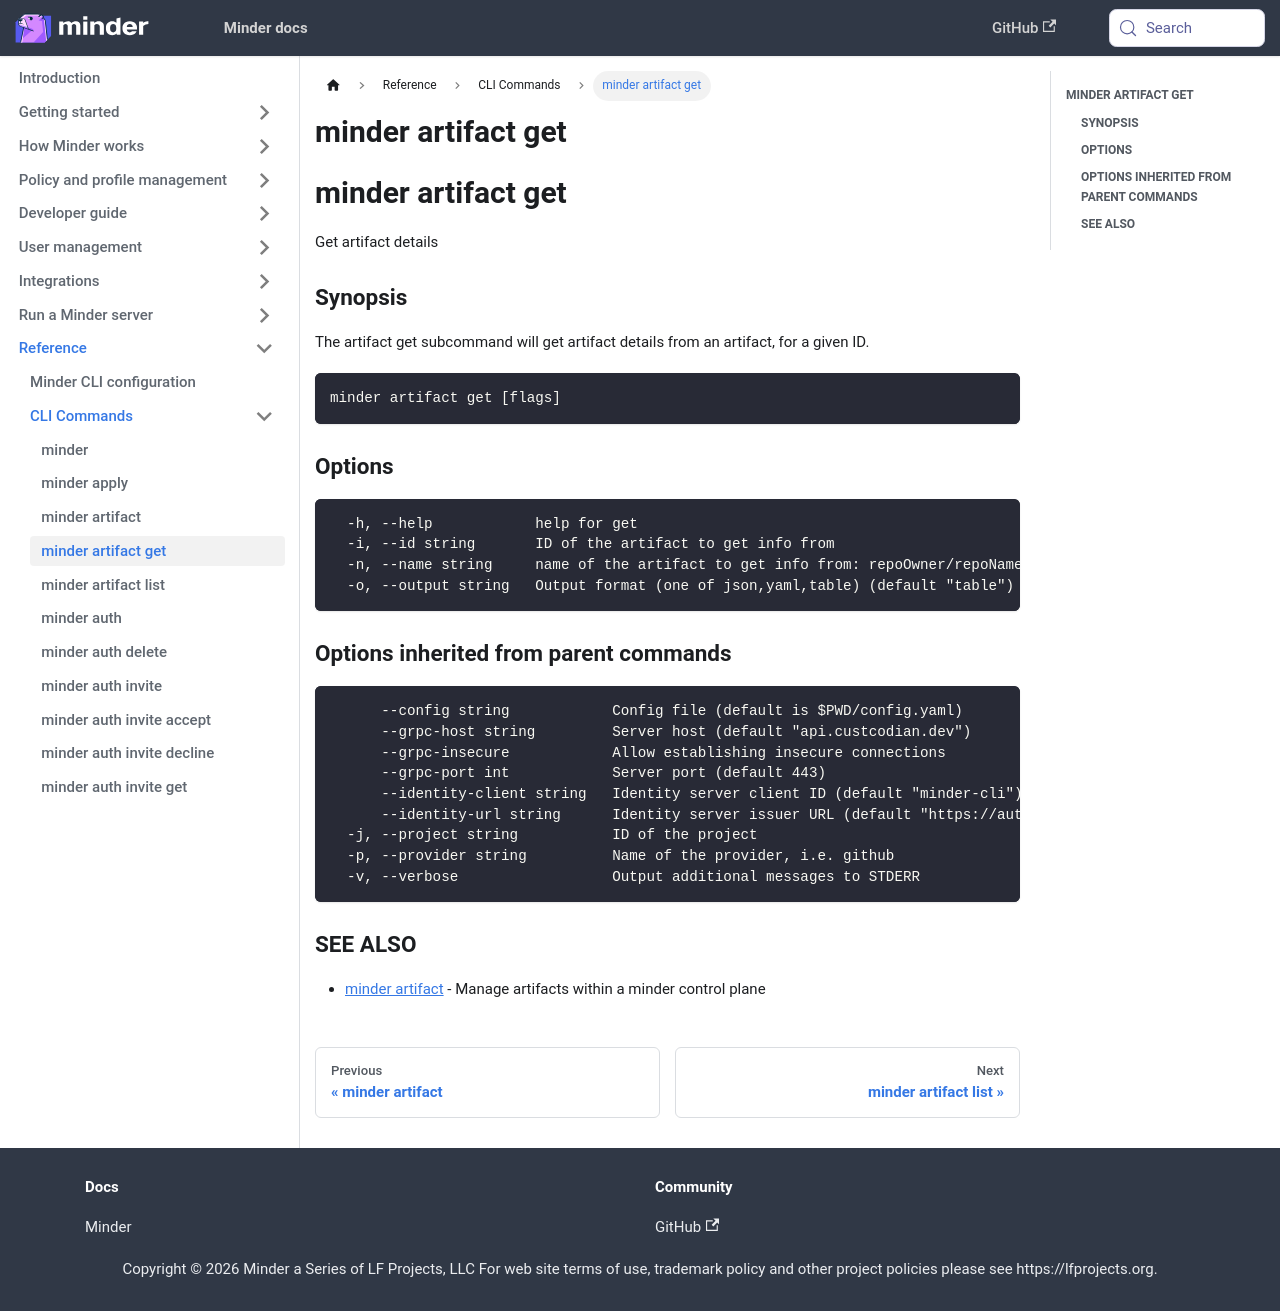

repository: mindersec/minder · page: ref/cli/minder_artifact_get.html · generator: docusaurus

---
title: minder artifact get
---
## minder artifact get

Get artifact details

### Synopsis

The artifact get subcommand will get artifact details from an artifact, for a given ID.

```
minder artifact get [flags]
```

### Options

```
  -h, --help            help for get
  -i, --id string       ID of the artifact to get info from
  -n, --name string     name of the artifact to get info from: repoOwner/repoName/artifactName for GitHub providers, or the registered image name (e.g. alpine:latest) for container registry providers
  -o, --output string   Output format (one of json,yaml,table) (default "table")
```

### Options inherited from parent commands

```
      --config string            Config file (default is $PWD/config.yaml)
      --grpc-host string         Server host (default "api.custcodian.dev")
      --grpc-insecure            Allow establishing insecure connections
      --grpc-port int            Server port (default 443)
      --identity-client string   Identity server client ID (default "minder-cli")
      --identity-url string      Identity server issuer URL (default "https://auth.custcodian.dev")
  -j, --project string           ID of the project
  -p, --provider string          Name of the provider, i.e. github
  -v, --verbose                  Output additional messages to STDERR
```

### SEE ALSO

* [minder artifact](minder_artifact.md)	 - Manage artifacts within a minder control plane
